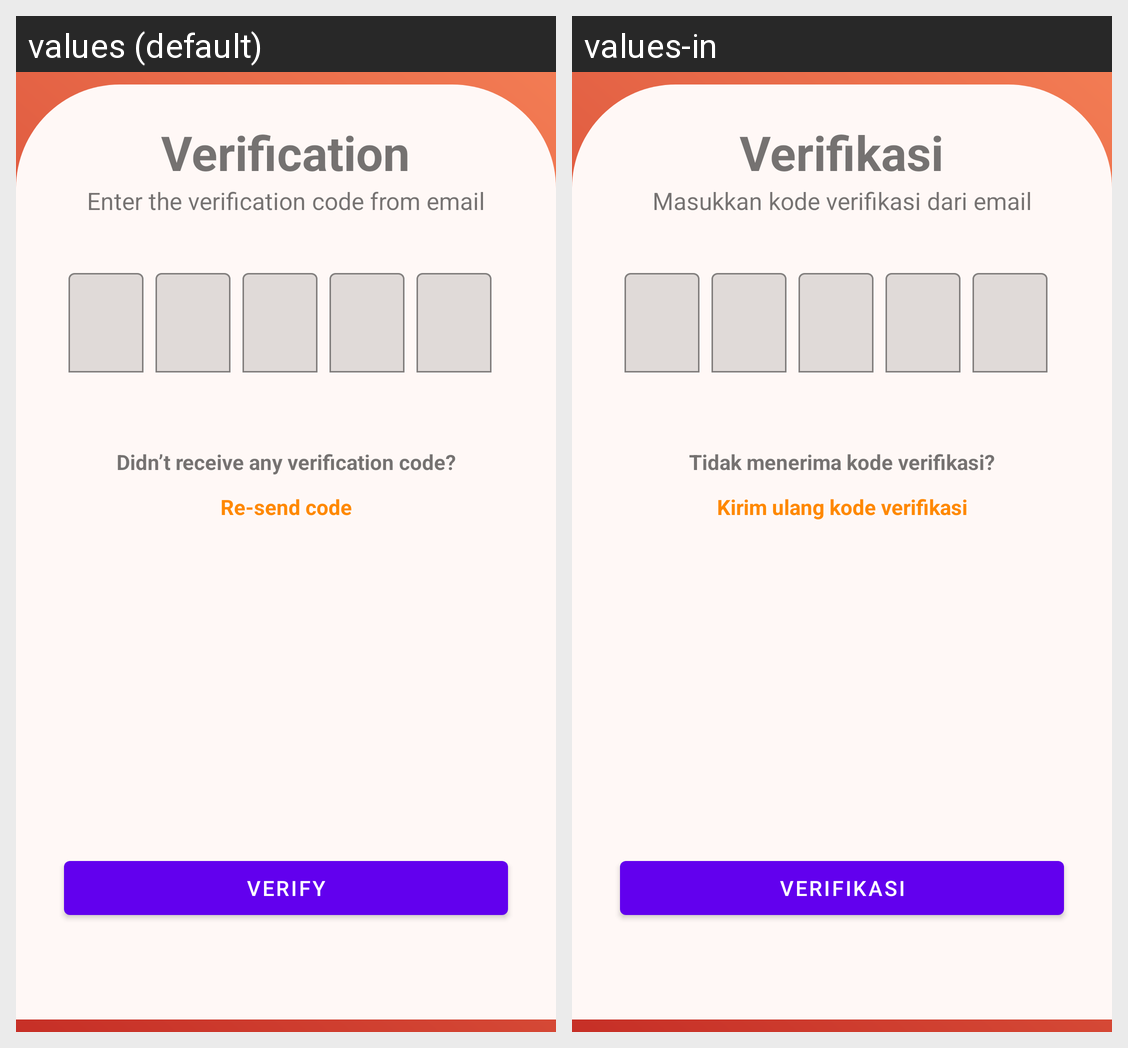

Here is an Android app screen in its default locale and in the app's own translations. Write out the translated-string differences for the strings that appear on this screen.
Android screen res/layout/activity_verification.xml rendered under 2 locales, left to right: values (default), values-in. Device: Nexus 5 (rendered at 1080×1920; each locale shown at half size, 540×960, under a caption strip naming it); theme AppTheme.
Strings drawn on this screen, with the default value and each locale's value (text and hints the layout hard-codes, and strings that could not be matched under every locale, appear in the picture but are not listed):

title_verification
  values: Verification
  values-in: Verifikasi

message_verification_page
  values: Enter the verification code from email
  values-in: Masukkan kode verifikasi dari email

did_not_receive_code_text
  values: Didn’t receive any verification code?
  values-in: Tidak menerima kode verifikasi?

resend_code
  values: Re-send code
  values-in: Kirim ulang kode verifikasi

verify
  values: Verify
  values-in: Verifikasi
